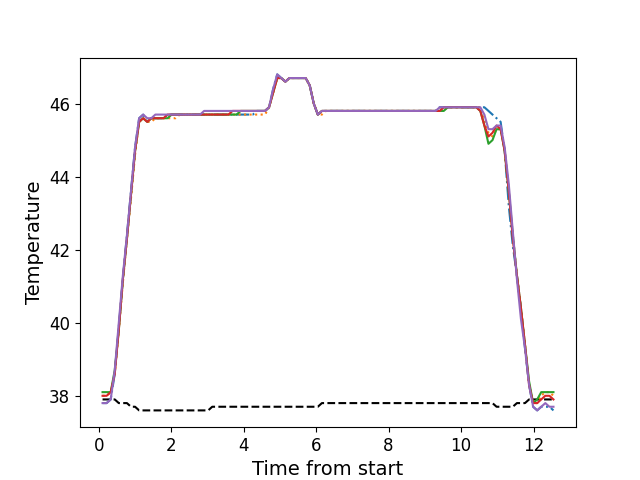

The file beside this chart, header and first rows:
, times, neutral, z1, z2, z3, z4, z5
0, 0.1076, 37.9, 37.8, 38.0, 38.1, 38.0, 37.8
1, 0.2198, 37.9, 37.8, 38.0, 38.1, 38.0, 37.8
2, 0.3325, 37.9, 37.9, 38.1, 38.1, 38.1, 37.9
3, 0.4441, 37.9, 38.6, 38.6, 38.7, 38.6, 38.7
4, 0.5561, 37.8, 39.9, 39.8, 39.8, 39.8, 40.0
5, 0.6688, 37.8, 41.2, 41.1, 41.2, 41.2, 41.3
6, 0.7804, 37.8, 42.4, 42.3, 42.3, 42.3, 42.4
7, 0.892, 37.7, 43.6, 43.4, 43.5, 43.5, 43.6
8, 1.005, 37.7, 44.8, 44.6, 44.7, 44.7, 44.8
9, 1.117, 37.6, 45.6, 45.5, 45.5, 45.5, 45.6
10, 1.229, 37.6, 45.7, 45.6, 45.6, 45.6, 45.7
11, 1.341, 37.6, 45.5, 45.5, 45.5, 45.5, 45.6
12, 1.453, 37.6, 45.6, 45.5, 45.6, 45.6, 45.6
13, 1.565, 37.6, 45.6, 45.6, 45.6, 45.6, 45.7
14, 1.677, 37.6, 45.6, 45.6, 45.6, 45.6, 45.7
15, 1.789, 37.6, 45.6, 45.6, 45.6, 45.6, 45.7
16, 1.901, 37.6, 45.7, 45.6, 45.6, 45.7, 45.7
17, 2.013, 37.6, 45.7, 45.6, 45.7, 45.7, 45.7
18, 2.125, 37.6, 45.7, 45.6, 45.7, 45.7, 45.7
19, 2.238, 37.6, 45.7, 45.7, 45.7, 45.7, 45.7
20, 2.349, 37.6, 45.7, 45.7, 45.7, 45.7, 45.7
21, 2.462, 37.6, 45.7, 45.7, 45.7, 45.7, 45.7
22, 2.574, 37.6, 45.7, 45.7, 45.7, 45.7, 45.7
23, 2.685, 37.6, 45.7, 45.7, 45.7, 45.7, 45.7
24, 2.8, 37.6, 45.7, 45.7, 45.7, 45.7, 45.7
25, 2.909, 37.6, 45.7, 45.7, 45.7, 45.7, 45.8
26, 3.022, 37.6, 45.7, 45.7, 45.7, 45.7, 45.8
27, 3.134, 37.7, 45.7, 45.7, 45.7, 45.7, 45.8
28, 3.247, 37.7, 45.7, 45.7, 45.7, 45.7, 45.8
29, 3.358, 37.7, 45.7, 45.7, 45.7, 45.7, 45.8
30, 3.47, 37.7, 45.7, 45.7, 45.7, 45.7, 45.8
31, 3.582, 37.7, 45.7, 45.7, 45.7, 45.7, 45.8
32, 3.694, 37.7, 45.7, 45.7, 45.7, 45.8, 45.8
33, 3.806, 37.7, 45.7, 45.7, 45.7, 45.8, 45.8
34, 3.918, 37.7, 45.7, 45.7, 45.8, 45.8, 45.8
35, 4.03, 37.7, 45.7, 45.7, 45.8, 45.8, 45.8
36, 4.143, 37.7, 45.7, 45.7, 45.8, 45.8, 45.8
37, 4.254, 37.7, 45.7, 45.7, 45.8, 45.8, 45.8
38, 4.366, 37.7, 45.8, 45.7, 45.8, 45.8, 45.8
39, 4.478, 37.7, 45.8, 45.7, 45.8, 45.8, 45.8
40, 4.591, 37.7, 45.8, 45.7, 45.8, 45.8, 45.8
41, 4.702, 37.7, 45.9, 45.9, 45.9, 45.9, 45.9
42, 4.814, 37.7, 46.4, 46.3, 46.3, 46.3, 46.4
43, 4.927, 37.7, 46.8, 46.7, 46.7, 46.7, 46.8
44, 5.039, 37.7, 46.7, 46.7, 46.7, 46.7, 46.7
45, 5.151, 37.7, 46.6, 46.6, 46.6, 46.6, 46.6
46, 5.263, 37.7, 46.7, 46.7, 46.7, 46.7, 46.7
47, 5.375, 37.7, 46.7, 46.7, 46.7, 46.7, 46.7
48, 5.487, 37.7, 46.7, 46.7, 46.7, 46.7, 46.7
49, 5.6, 37.7, 46.7, 46.7, 46.7, 46.7, 46.7
50, 5.711, 37.7, 46.7, 46.7, 46.7, 46.7, 46.7
51, 5.823, 37.7, 46.5, 46.5, 46.5, 46.5, 46.5
52, 5.936, 37.7, 46.0, 46.0, 46.0, 46.0, 46.0
53, 6.047, 37.7, 45.7, 45.7, 45.7, 45.7, 45.7
54, 6.159, 37.8, 45.8, 45.7, 45.8, 45.8, 45.8
55, 6.272, 37.8, 45.8, 45.8, 45.8, 45.8, 45.8
56, 6.383, 37.8, 45.8, 45.8, 45.8, 45.8, 45.8
57, 6.496, 37.8, 45.8, 45.8, 45.8, 45.8, 45.8
58, 6.608, 37.8, 45.8, 45.8, 45.8, 45.8, 45.8
59, 6.72, 37.8, 45.8, 45.8, 45.8, 45.8, 45.8
... 52 more rows
